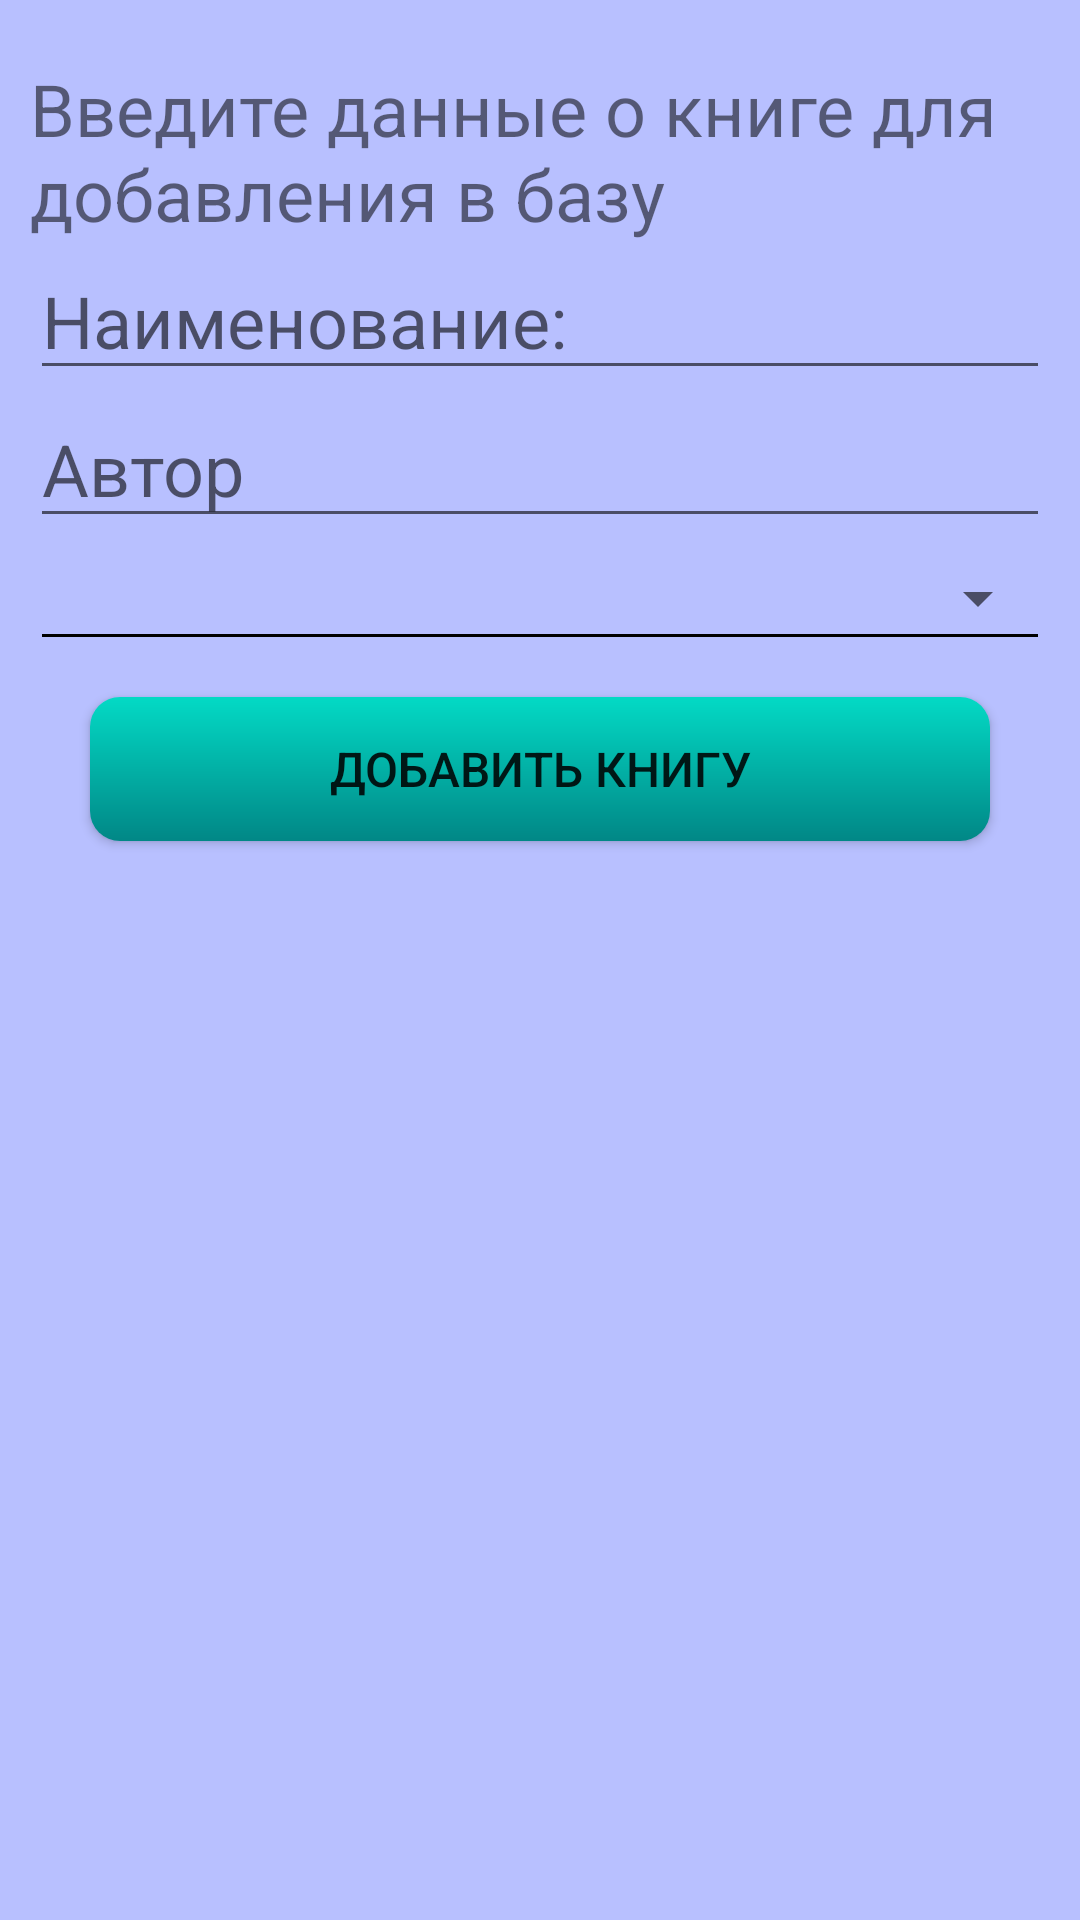

Here is an Android app screen rendered from its layout file. Give the layout XML and the strings, colors and styles it references.
<!-- AndroidManifest.xml: application theme Theme.MyNotesBook -->
<!-- res/layout/fragment2.xml -->
<?xml version="1.0" encoding="utf-8"?>
<androidx.constraintlayout.widget.ConstraintLayout xmlns:android="http://schemas.android.com/apk/res/android"
    xmlns:app="http://schemas.android.com/apk/res-auto"
    xmlns:tools="http://schemas.android.com/tools"
    android:layout_width="match_parent"
    android:layout_height="match_parent"
    android:background="#b8c0ff">

    <LinearLayout
        android:layout_width="match_parent"
        android:layout_height="match_parent"
        android:orientation="vertical"
        android:layout_marginHorizontal="10dp">

        <TextView
            android:id="@+id/texttitle"
            android:layout_width="match_parent"
            android:layout_height="wrap_content"
            android:text="Введите данные о книге для добавления в базу "
            android:textSize="24dp"
            android:layout_marginTop="20dp"/>


        <EditText
            android:id="@+id/name2"
            android:layout_width="match_parent"
            android:layout_height="wrap_content"
            android:hint="Наименование:"
            android:inputType="textPersonName"
            android:textSize="24dp" />
        <EditText
            android:id="@+id/author2"
            android:layout_width="match_parent"
            android:layout_height="wrap_content"
            android:hint="Автор"
            android:textSize="24dp"
            android:inputType="textPersonName"/>
        <Spinner
            android:id="@+id/style2"
            android:layout_width="match_parent"
            android:layout_height="wrap_content"
            android:prompt="@string/GenreHint"
            android:textSize="24dp"
            android:layout_marginTop="8dp" />
        <View
            android:layout_width="match_parent"
            android:layout_height="1dp"
            android:layout_marginStart="4dp"
            android:layout_marginEnd="4dp"
            android:background="@color/black" />

        <Button
            android:id="@+id/btnInsert2"
            android:layout_width="match_parent"
            android:layout_height="wrap_content"
            android:layout_marginTop="30dp"
            android:text="Добавить книгу"
            android:layout_gravity="center"
            android:layout_margin="20dp"
            app:backgroundTint="@null"
            android:background="@drawable/r_button"
            android:padding="6dp"
            android:textSize="16dp" />


    </LinearLayout>
</androidx.constraintlayout.widget.ConstraintLayout>
<!-- resources referenced by this layout -->
<resources>
  <color name="black">#FF000000</color>
  <!-- drawable r_button (drawable) -->
  <?xml version="1.0" encoding="utf-8"?>
  <shape xmlns:android="http://schemas.android.com/apk/res/android" android:shape="rectangle">
      <gradient
          android:angle="270"
          android:startColor="@color/teal_200"
          android:endColor="@color/teal_700" />
  
      <corners android:radius="10dp" />
  </shape>
  <string name="GenreHint">Жанр</string>
  <style name="Theme.MyNotesBook" parent="Theme.MaterialComponents.DayNight.DarkActionBar">
          
          <item name="colorPrimary">@color/purple_500</item>
          <item name="colorPrimaryVariant">@color/purple_700</item>
          <item name="colorOnPrimary">@color/white</item>
          
          <item name="colorSecondary">@color/teal_200</item>
          <item name="colorSecondaryVariant">@color/teal_700</item>
          <item name="colorOnSecondary">@color/black</item>
          
          <item name="android:statusBarColor" tools:targetApi="l">?attr/colorPrimaryVariant</item>
          
      </style>
  <color name="teal_200">#FF03DAC5</color>
  <color name="teal_700">#FF018786</color>
  <color name="purple_500">#FF6200EE</color>
  <color name="purple_700">#FF3700B3</color>
  <color name="white">#FFFFFFFF</color>
</resources>
